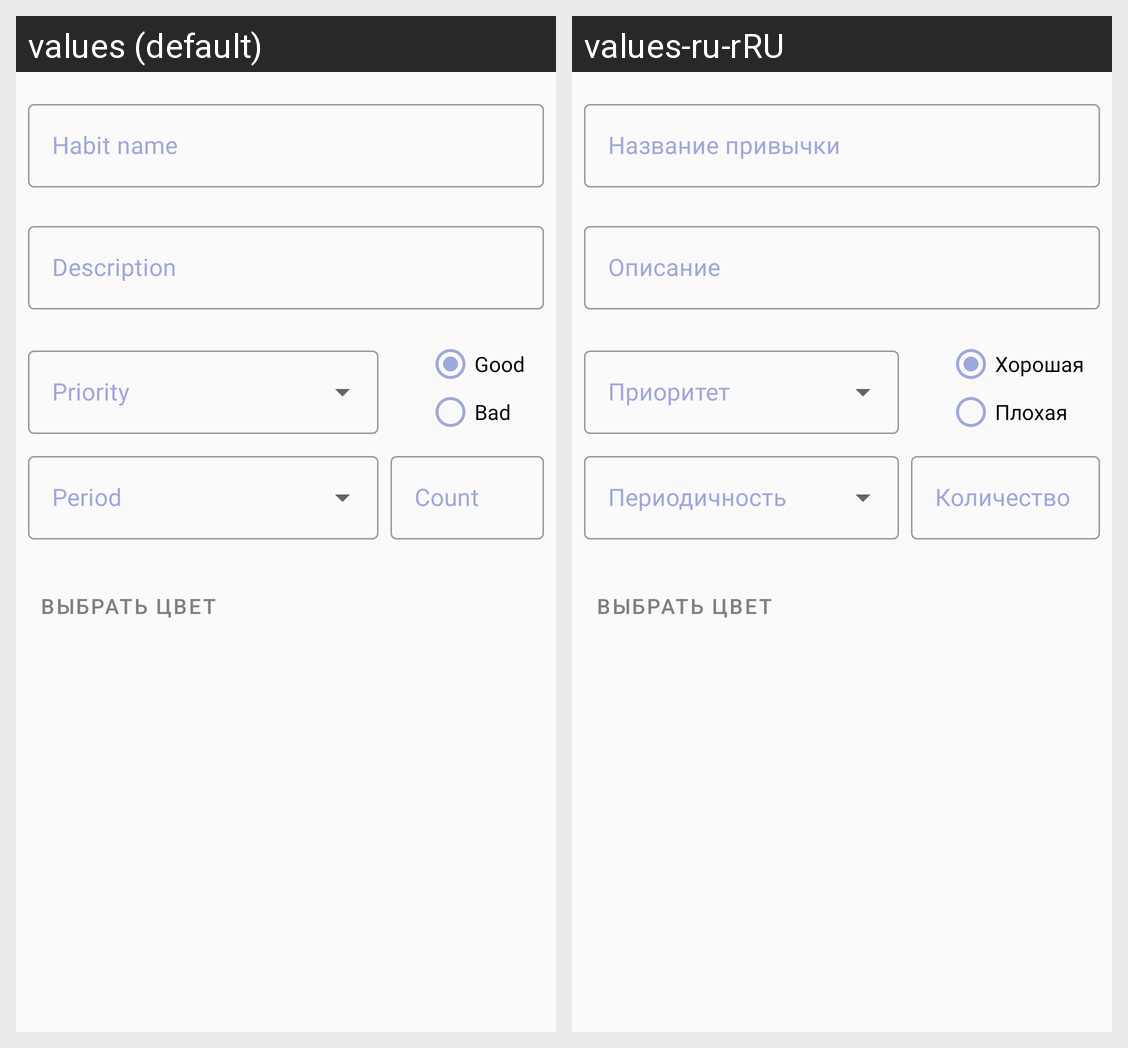

Translations of the strings shown on this Android screen, per locale in the grid:
Android screen res/layout/fragment_add_edit.xml rendered under 2 locales, left to right: values (default), values-ru-rRU. Device: Nexus 5 (rendered at 1080×1920; each locale shown at half size, 540×960, under a caption strip naming it); theme CustomTheme.
Strings drawn on this screen, with the default value and each locale's value (text and hints the layout hard-codes, and strings that could not be matched under every locale, appear in the picture but are not listed):

habit_name
  values: Habit name
  values-ru-rRU: Название привычки

description
  values: Description
  values-ru-rRU: Описание

good_habit
  values: Good
  values-ru-rRU: Хорошая

bad_habit
  values: Bad
  values-ru-rRU: Плохая

Count
  values: Count
  values-ru-rRU: Количество
